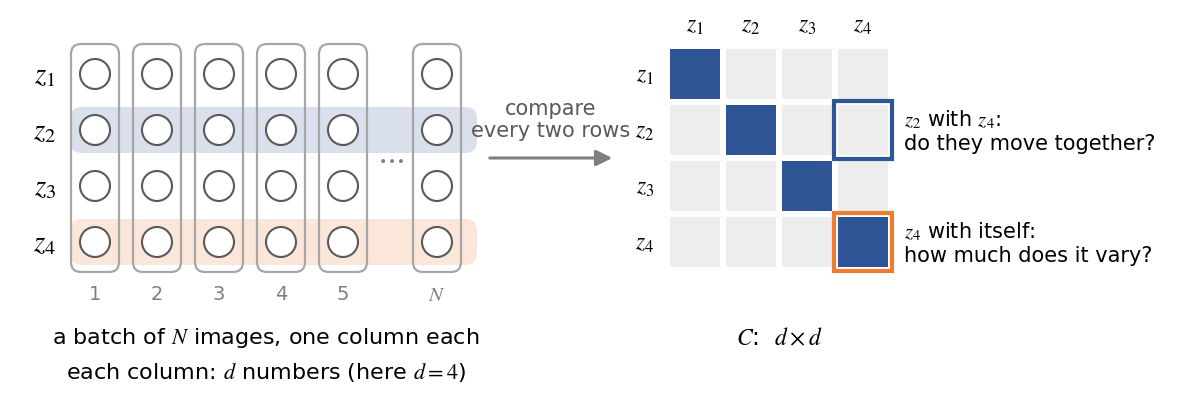

Generate this figure with matplotlib:
"""Code for lecture 5 (self-supervised learning), the slide "The covariance matrix of a batch": what the d x d matrix
of whitening, Barlow Twins and VICReg is (after Jia-Bin Huang's "How AI Learned to Teach Itself [JEPA]", YouTube 2026,
the Whitened MSE part).

Left: a batch of N images, one column per image, each column the image's embedding z (d numbers z_1 ... z_d; d = 4
drawn). A row is one number across the batch. The caption names N and d (his "you mention N,D but you never define
them?", 18 Nov 2026). Right: the covariance matrix C (d x d) compares every two rows: C_44 = how much z_4 varies,
C_24 = whether z_2 and z_4 go up and down together. Drawn as the target I (blue diagonal), as on the next slide.

Run:  python batch_covariance.py OUT.png
"""
import sys
from pathlib import Path

import matplotlib
matplotlib.use("Agg")
import matplotlib.pyplot as plt
from matplotlib.patches import Circle, FancyArrowPatch, FancyBboxPatch, Rectangle

plt.rcParams["font.family"] = "Arial"
plt.rcParams["mathtext.fontset"] = "stix"
BLUE, LIGHT, TINT, GREY, INK = "#2F5597", "#EDEDED", "#DDE7F3", "#7F7F7F", "#000000"
ORANGE = "#ED7D31"
W, H = 11.6, 3.95
fig = plt.figure(figsize=(W, H))
ax = fig.add_axes([0, 0, 1, 1])
ax.set(xlim=(0, W), ylim=(0, H), aspect="equal")
ax.axis("off")

D, ROW, TOP = 4, 0.56, 3.3                        # d = 4 numbers per image; row spacing; y of z_1
rows_y = [TOP - j * ROW for j in range(D)]
cols_x = [0.85 + k * 0.62 for k in range(5)] + [0.85 + 4 * 0.62 + 0.94]   # five columns, a gap (...), column N

for j, c in ((1, BLUE), (3, ORANGE)):                                    # the two rows the callouts talk about
    ax.add_patch(FancyBboxPatch((0.6, rows_y[j] - 0.23), cols_x[-1] + 0.4 - 0.6, 0.46,
                                boxstyle="round,pad=0,rounding_size=0.12", fc=c, ec="none", alpha=0.18, zorder=1))
for k, x in enumerate(cols_x):
    ax.add_patch(FancyBboxPatch((x - 0.24, rows_y[-1] - 0.3), 0.48, rows_y[0] - rows_y[-1] + 0.6,
                                boxstyle="round,pad=0,rounding_size=0.1", fc="none", ec="#A6A6A6", lw=1.6, zorder=2))
    for y in rows_y:
        ax.add_patch(Circle((x, y), 0.15, fc="white", ec="#595959", lw=1.5, zorder=3))
    ax.text(x, rows_y[-1] - 0.52, "$N$" if k == len(cols_x) - 1 else str(k + 1), ha="center", va="center",
            fontsize=15 if k == len(cols_x) - 1 else 14, color=GREY)
ax.text((cols_x[4] + cols_x[5]) / 2, (rows_y[0] + rows_y[-1]) / 2, "$\\cdots$", ha="center", va="center", fontsize=22,
        color=GREY)
for j, y in enumerate(rows_y):
    ax.text(0.35, y, f"$z_{j + 1}$", ha="center", va="center", fontsize=21, color=INK)
Y1, Y2 = rows_y[-1] - 0.95, rows_y[-1] - 1.3                            # the two caption lines
ax.text((cols_x[0] + cols_x[-1]) / 2, Y1, "a batch of $N$ images, one column each", ha="center", va="center",
        fontsize=16, color=INK)
ax.text((cols_x[0] + cols_x[-1]) / 2, Y2, "each column: $d$ numbers (here $d = 4$)", ha="center", va="center",
        fontsize=16, color=INK)

YM = (rows_y[0] + rows_y[-1]) / 2
ax.add_patch(FancyArrowPatch((cols_x[-1] + 0.5, YM), (6.05, YM), arrowstyle="-|>", mutation_scale=24, lw=2.2,
                             color=GREY))
ax.text((cols_x[-1] + 0.5 + 6.05) / 2, YM + 0.18, "compare\nevery two rows", ha="center", va="bottom", fontsize=15,
        color="#595959", linespacing=1.15)

S, G, X0 = 0.5, 0.06, 6.6                                                # the d x d grid
gy = [rows_y[j] - S / 2 for j in range(D)]
for i in range(D):
    for j in range(D):
        ax.add_patch(Rectangle((X0 + j * (S + G), gy[i]), S, S, fc=BLUE if i == j else LIGHT, ec="none", zorder=2))
    ax.text(X0 - 0.25, rows_y[i], f"$z_{i + 1}$", ha="center", va="center", fontsize=17, color=INK)
    ax.text(X0 + i * (S + G) + S / 2, rows_y[0] + 0.5, f"$z_{i + 1}$", ha="center", va="center", fontsize=17,
            color=INK)
for (i, c) in ((1, BLUE), (3, ORANGE)):                                  # cells (2, 4) and (4, 4)
    ax.add_patch(Rectangle((X0 + 3 * (S + G) - 0.04, gy[i] - 0.04), S + 0.08, S + 0.08, fc="none", ec=c, lw=3,
                           zorder=4))
xr = X0 + 4 * (S + G) + 0.1
ax.text(xr, rows_y[1], "$z_2$ with $z_4$:\ndo they move together?", ha="left", va="center", fontsize=15,
        color=INK, linespacing=1.2)
ax.text(xr, rows_y[3], "$z_4$ with itself:\nhow much does it vary?", ha="left", va="center", fontsize=15, color=INK,
        linespacing=1.2)
ax.text(X0 + 2 * (S + G) - G / 2, Y1, "$C$:  $d \\times d$", ha="center", va="center", fontsize=17, color=INK)

OUTP = Path(sys.argv[1]) if len(sys.argv) > 1 else Path("batch_covariance.png")
fig.savefig(OUTP, dpi=220, facecolor="white")
print("saved", OUTP)
